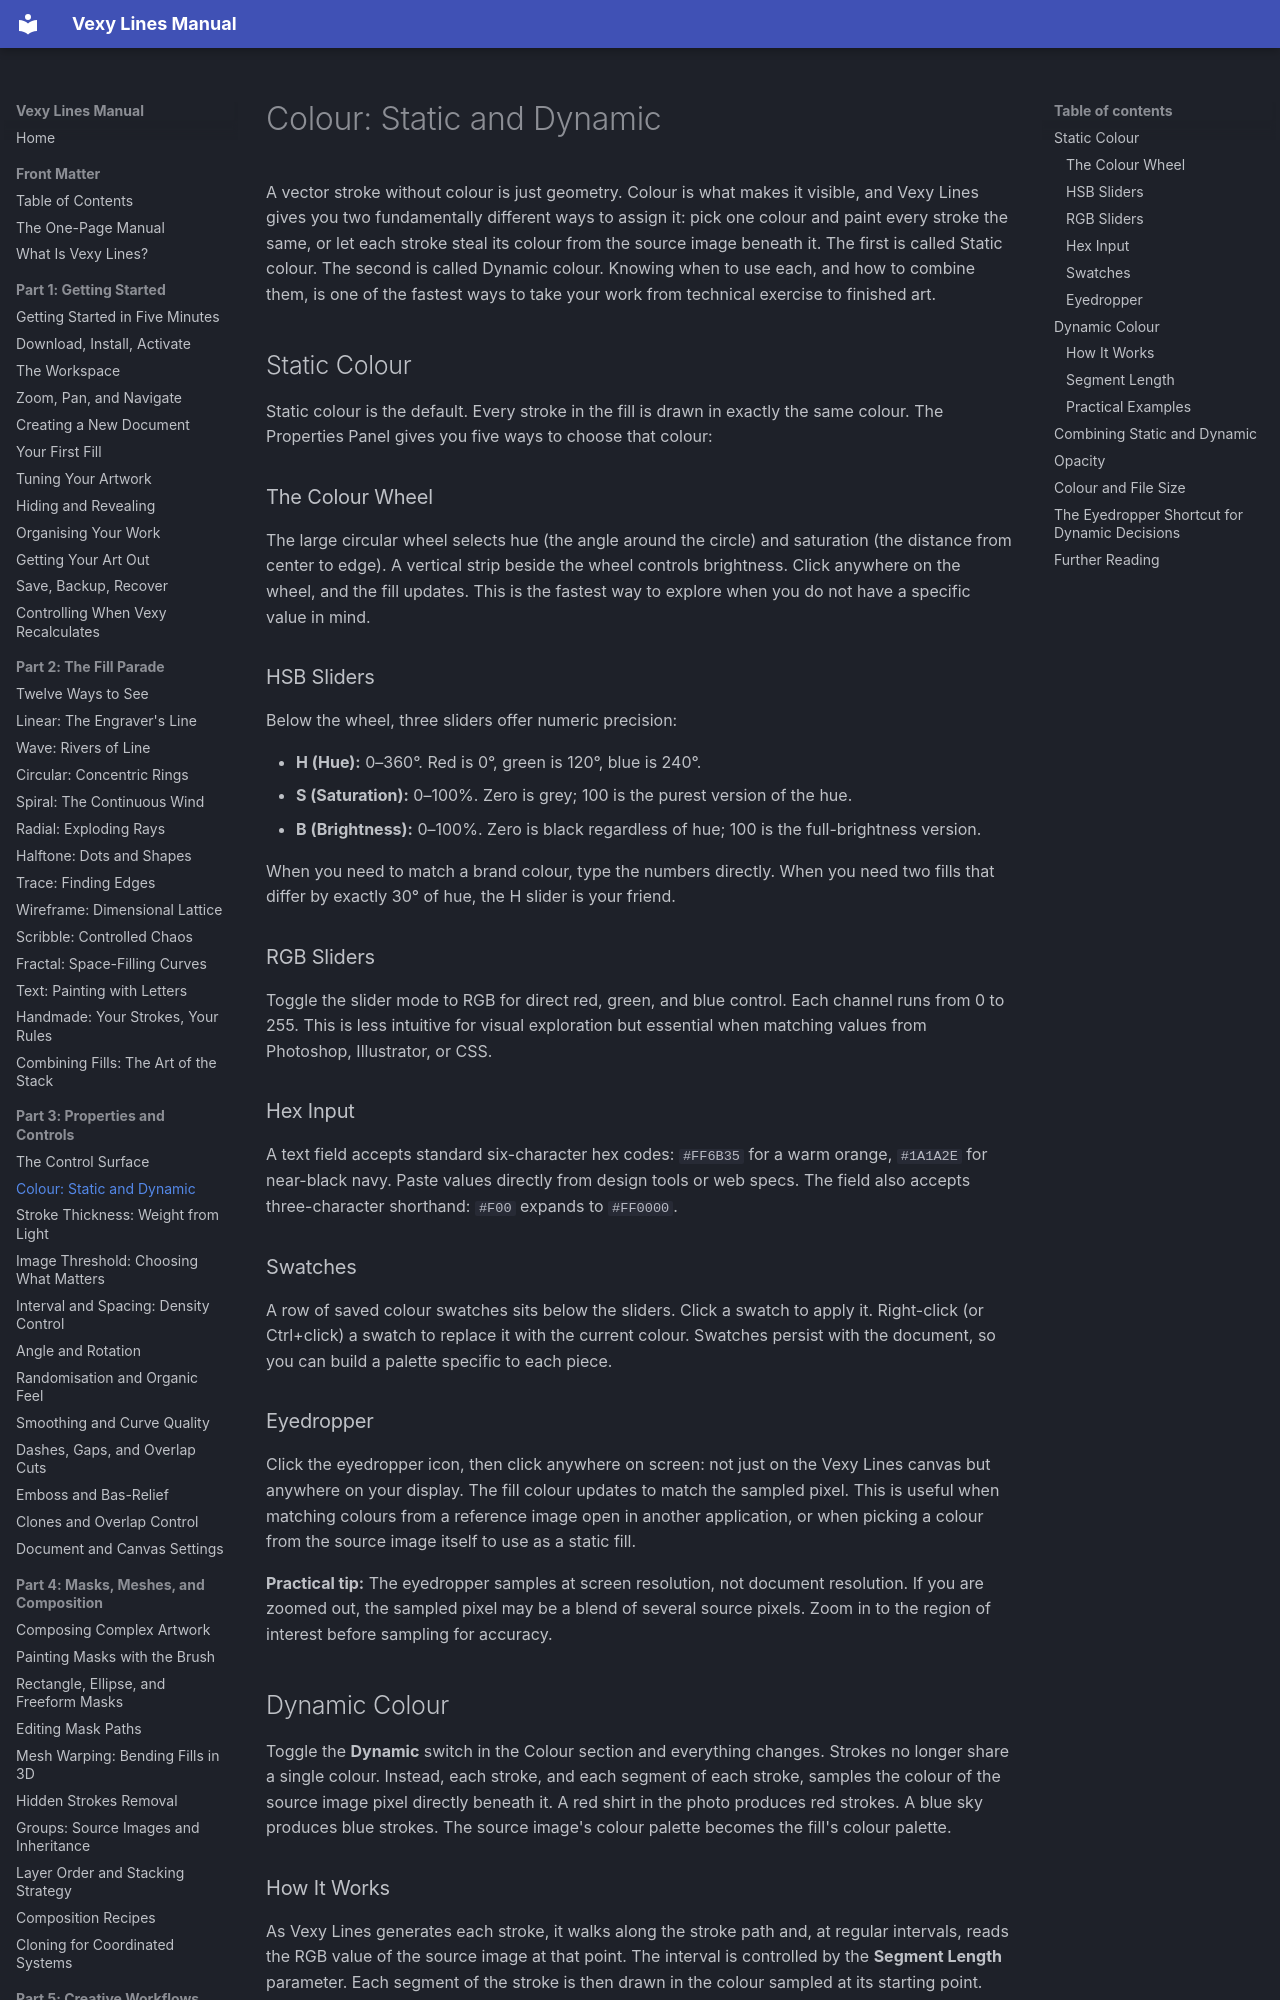

repository: vexyart/vexy-lines · page: 302-colour/index.html · generator: mkdocs

# Colour: Static and Dynamic

A vector stroke without colour is just geometry. Colour is what makes it visible, and Vexy Lines gives you two fundamentally different ways to assign it: pick one colour and paint every stroke the same, or let each stroke steal its colour from the source image beneath it. The first is called Static colour. The second is called Dynamic colour. Knowing when to use each, and how to combine them, is one of the fastest ways to take your work from technical exercise to finished art.

## Static Colour

Static colour is the default. Every stroke in the fill is drawn in exactly the same colour. The Properties Panel gives you five ways to choose that colour:

### The Colour Wheel

The large circular wheel selects hue (the angle around the circle) and saturation (the distance from center to edge). A vertical strip beside the wheel controls brightness. Click anywhere on the wheel, and the fill updates. This is the fastest way to explore when you do not have a specific value in mind.

### HSB Sliders

Below the wheel, three sliders offer numeric precision:

- **H (Hue):** 0–360°. Red is 0°, green is 120°, blue is 240°.
- **S (Saturation):** 0–100%. Zero is grey; 100 is the purest version of the hue.
- **B (Brightness):** 0–100%. Zero is black regardless of hue; 100 is the full-brightness version.

When you need to match a brand colour, type the numbers directly. When you need two fills that differ by exactly 30° of hue, the H slider is your friend.

### RGB Sliders

Toggle the slider mode to RGB for direct red, green, and blue control. Each channel runs from 0 to 255. This is less intuitive for visual exploration but essential when matching values from Photoshop, Illustrator, or CSS.

### Hex Input

A text field accepts standard six-character hex codes: `#FF6B35` for a warm orange, `#1A1A2E` for near-black navy. Paste values directly from design tools or web specs. The field also accepts three-character shorthand: `#F00` expands to `#FF0000`.

### Swatches

A row of saved colour swatches sits below the sliders. Click a swatch to apply it. Right-click (or Ctrl+click) a swatch to replace it with the current colour. Swatches persist with the document, so you can build a palette specific to each piece.

### Eyedropper

Click the eyedropper icon, then click anywhere on screen: not just on the Vexy Lines canvas but anywhere on your display. The fill colour updates to match the sampled pixel. This is useful when matching colours from a reference image open in another application, or when picking a colour from the source image itself to use as a static fill.

**Practical tip:** The eyedropper samples at screen resolution, not document resolution. If you are zoomed out, the sampled pixel may be a blend of several source pixels. Zoom in to the region of interest before sampling for accuracy.

## Dynamic Colour

Toggle the **Dynamic** switch in the Colour section and everything changes. Strokes no longer share a single colour. Instead, each stroke, and each segment of each stroke, samples the colour of the source image pixel directly beneath it. A red shirt in the photo produces red strokes. A blue sky produces blue strokes. The source image's colour palette becomes the fill's colour palette.

### How It Works

As Vexy Lines generates each stroke, it walks along the stroke path and, at regular intervals, reads the RGB value of the source image at that point. The interval is controlled by the **Segment Length** parameter. Each segment of the stroke is then drawn in the colour sampled at its starting point.
